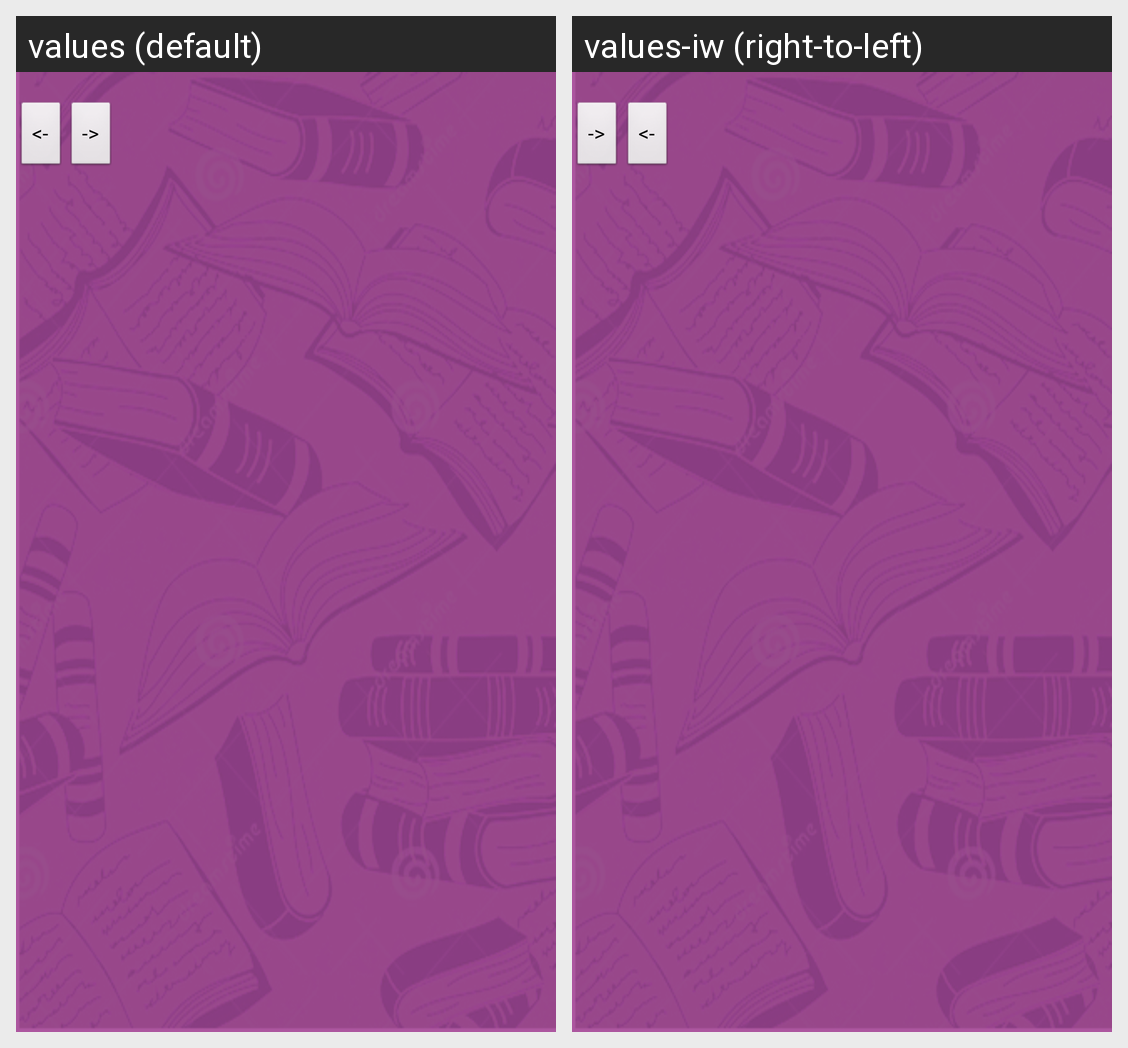

This grid shows one Android layout under two languages. Give, for every string resource on the screen, its name, the default text and each shown locale's text.
Android screen res/layout/activity_my_stories.xml rendered under 2 locales, left to right: values (default), values-iw (right-to-left). Device: Nexus 5 (rendered at 1080×1920; each locale shown at half size, 540×960, under a caption strip naming it); theme AppTheme.
Strings drawn on this screen, with the default value and each locale's value (text and hints the layout hard-codes, and strings that could not be matched under every locale, appear in the picture but are not listed):

button_prev
  values: <-
  values-iw: ->

button_next
  values: ->
  values-iw: <-
